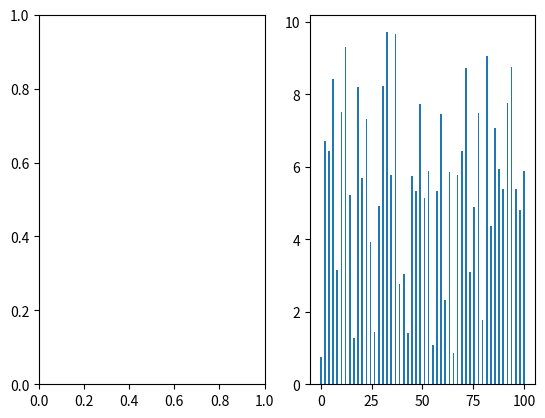

This figure's Python source:
import matplotlib.pyplot as plt
import numpy as np

# sample data
x = np.linspace(0.0,100,50)
y = np.random.uniform(low=0,high=10,size=50)

# create figure and axes
fig, (ax1,ax2) = plt.subplots(1,2) # 1 row, 2 columns

# just plot things on each individual axes
#ax1.scatter(x,y,c='red',marker='+')
ax2.bar(x,y)

plt.show()